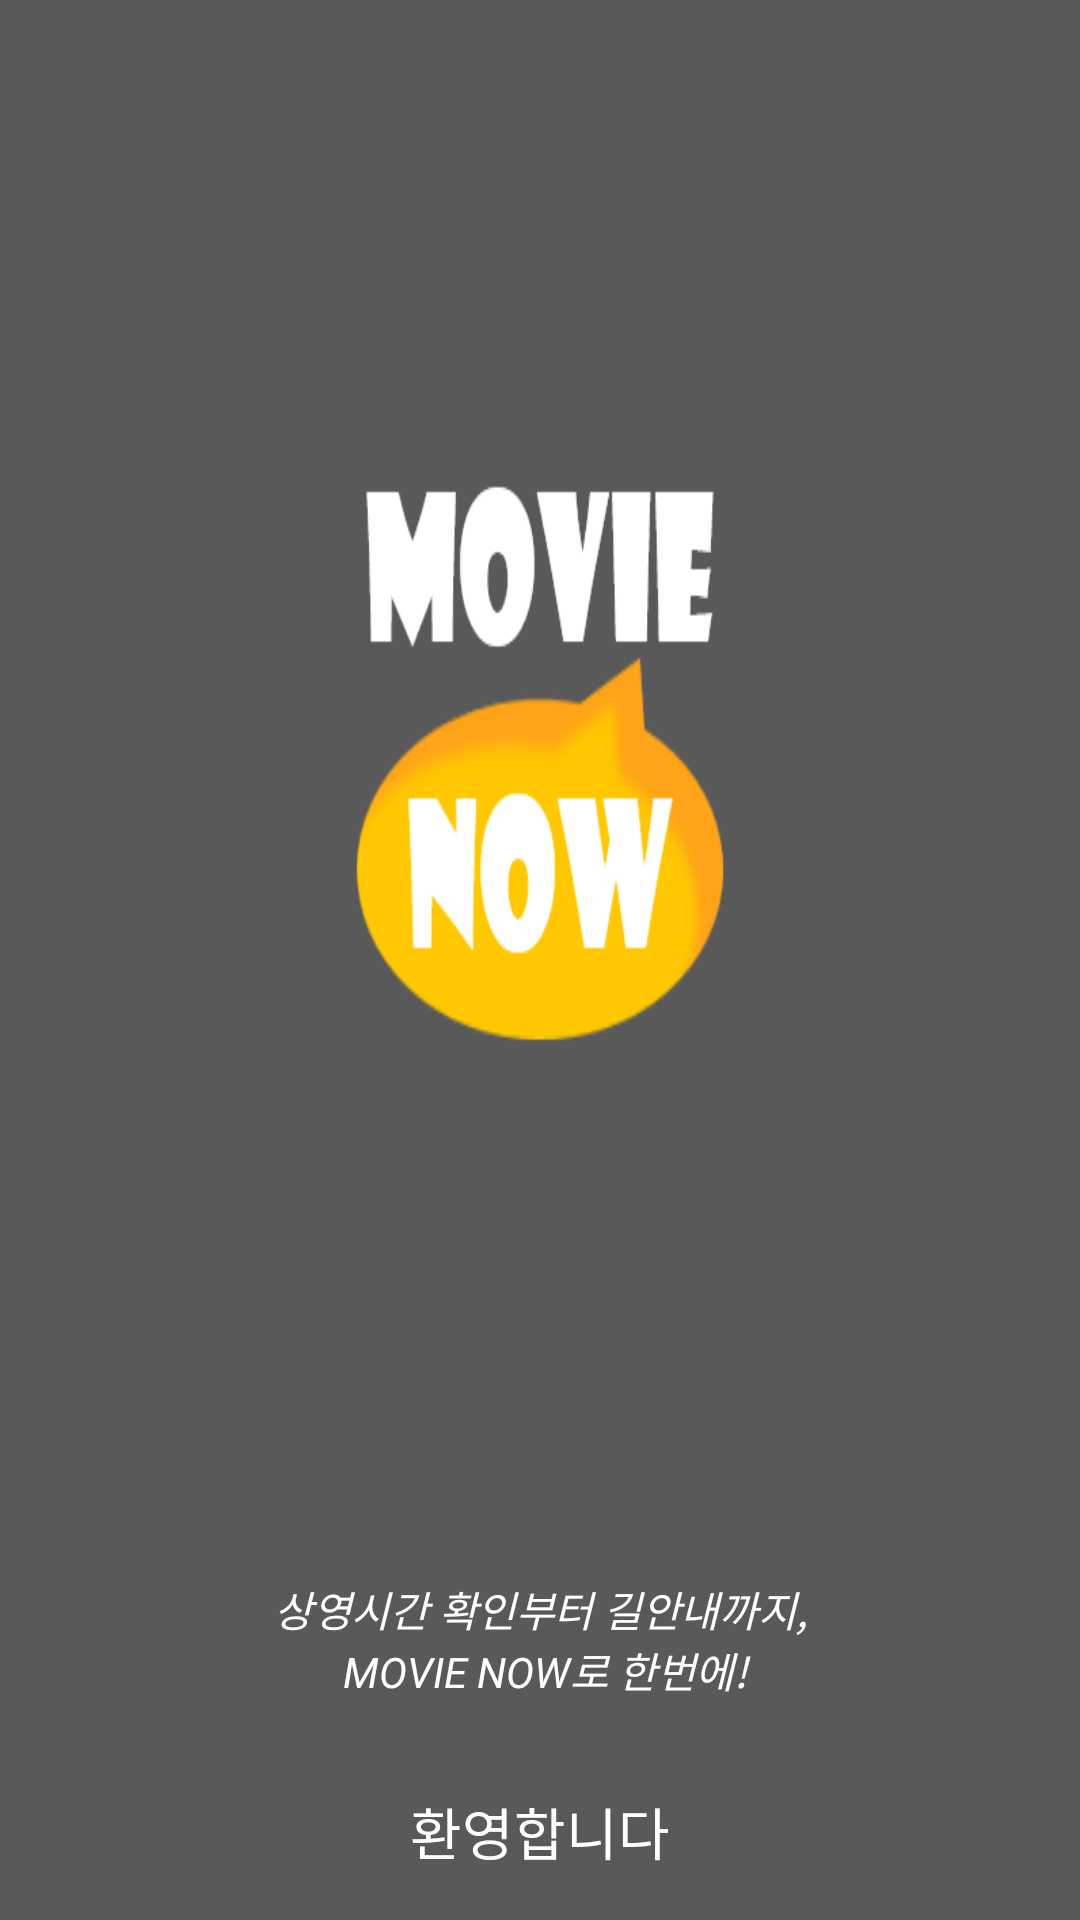

Layout XML and referenced resources for this Android screen:
<!-- AndroidManifest.xml: application theme AppTheme -->
<!-- res/layout/nav_header_main.xml -->
<?xml version="1.0" encoding="utf-8"?>
<LinearLayout xmlns:android="http://schemas.android.com/apk/res/android"
    xmlns:app="http://schemas.android.com/apk/res-auto"
    android:layout_width="match_parent"
    android:layout_height="@dimen/nav_header_height"
    android:background="@drawable/nav_header"
    android:orientation="vertical"
    android:gravity="bottom"
    android:paddingBottom="@dimen/activity_vertical_margin"
    android:paddingLeft="@dimen/activity_horizontal_margin"
    android:paddingRight="@dimen/activity_horizontal_margin"
    android:paddingTop="@dimen/activity_vertical_margin">

    <TextView
        android:layout_width="match_parent"
        android:layout_height="wrap_content"
        android:gravity="center"
        android:textStyle="italic"
        android:text="@string/introduction"
        android:layout_marginBottom="30dp"
        android:textColor="#ffffff" />
    <TextView
        android:id="@+id/userID"
        android:layout_width="match_parent"
        android:layout_height="wrap_content"
        android:gravity="center"
        android:text="환영합니다"
        android:textSize="9pt"
        android:textColor="#ffffff" />
</LinearLayout>
<!-- resources referenced by this layout -->
<resources>
  <dimen name="activity_horizontal_margin">16dp</dimen>
  <dimen name="activity_vertical_margin">16dp</dimen>
  <dimen name="nav_header_height">250dp</dimen>
  <!-- drawable nav_header: png bitmap (drawable, 31606 bytes) -->
  <string name="introduction">"상영시간 확인부터 길안내까지,\n MOVIE NOW로 한번에!"</string>
  <style name="AppTheme" parent="Theme.AppCompat.Light.NoActionBar">
          
          <item name="colorPrimary">@color/colorPrimary</item>
          <item name="colorPrimaryDark">@color/colorPrimaryDark</item>
          <item name="colorAccent">@color/colorAccent</item>
      </style>
  <color name="colorPrimary">#303030</color>
  <color name="colorPrimaryDark">#ffffff</color>
  <color name="colorAccent">#D73A31</color>
</resources>
